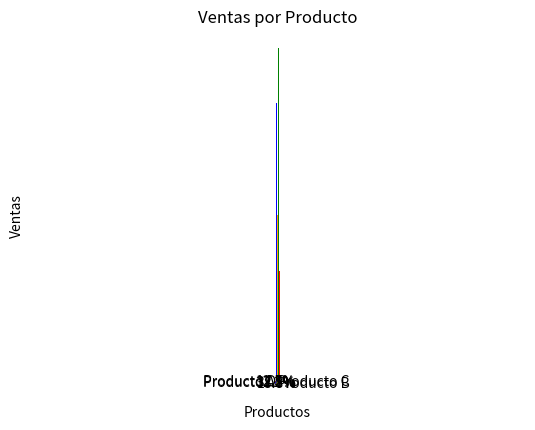

Source code (Python):
#instalar mathplotlib
#pip install matplotlib

import matplotlib.pyplot as plt
import numpy as np
import pandas as pd

#crear datos
productos = ['A', 'B', 'C', 'D']
ventas = [250, 150, 300, 100]

#crear grafica de barras
plt.bar(productos, ventas, color=['blue', 'orange', 'green', 'red'])
plt.title('Ventas por Producto')
plt.xlabel('Productos')
plt.ylabel('Ventas')
plt.show()

#crear datos para grafica de pastel
etiquetas = ['Producto A', 'Producto B', 'Producto C', 'Producto D']
tamaños = [250, 150, 300, 100]
colores = ['blue', 'orange', 'green', 'red']
explode = (0.1, 0, 0, 0)  # separar la primera porción  
plt.pie(tamaños, explode=explode, labels=etiquetas, colors=colores, autopct='%1.1f%%', shadow=True, startangle=140)
plt.axis('equal')  # Igualar los ejes para que el pastel sea un círculo
plt.show() 